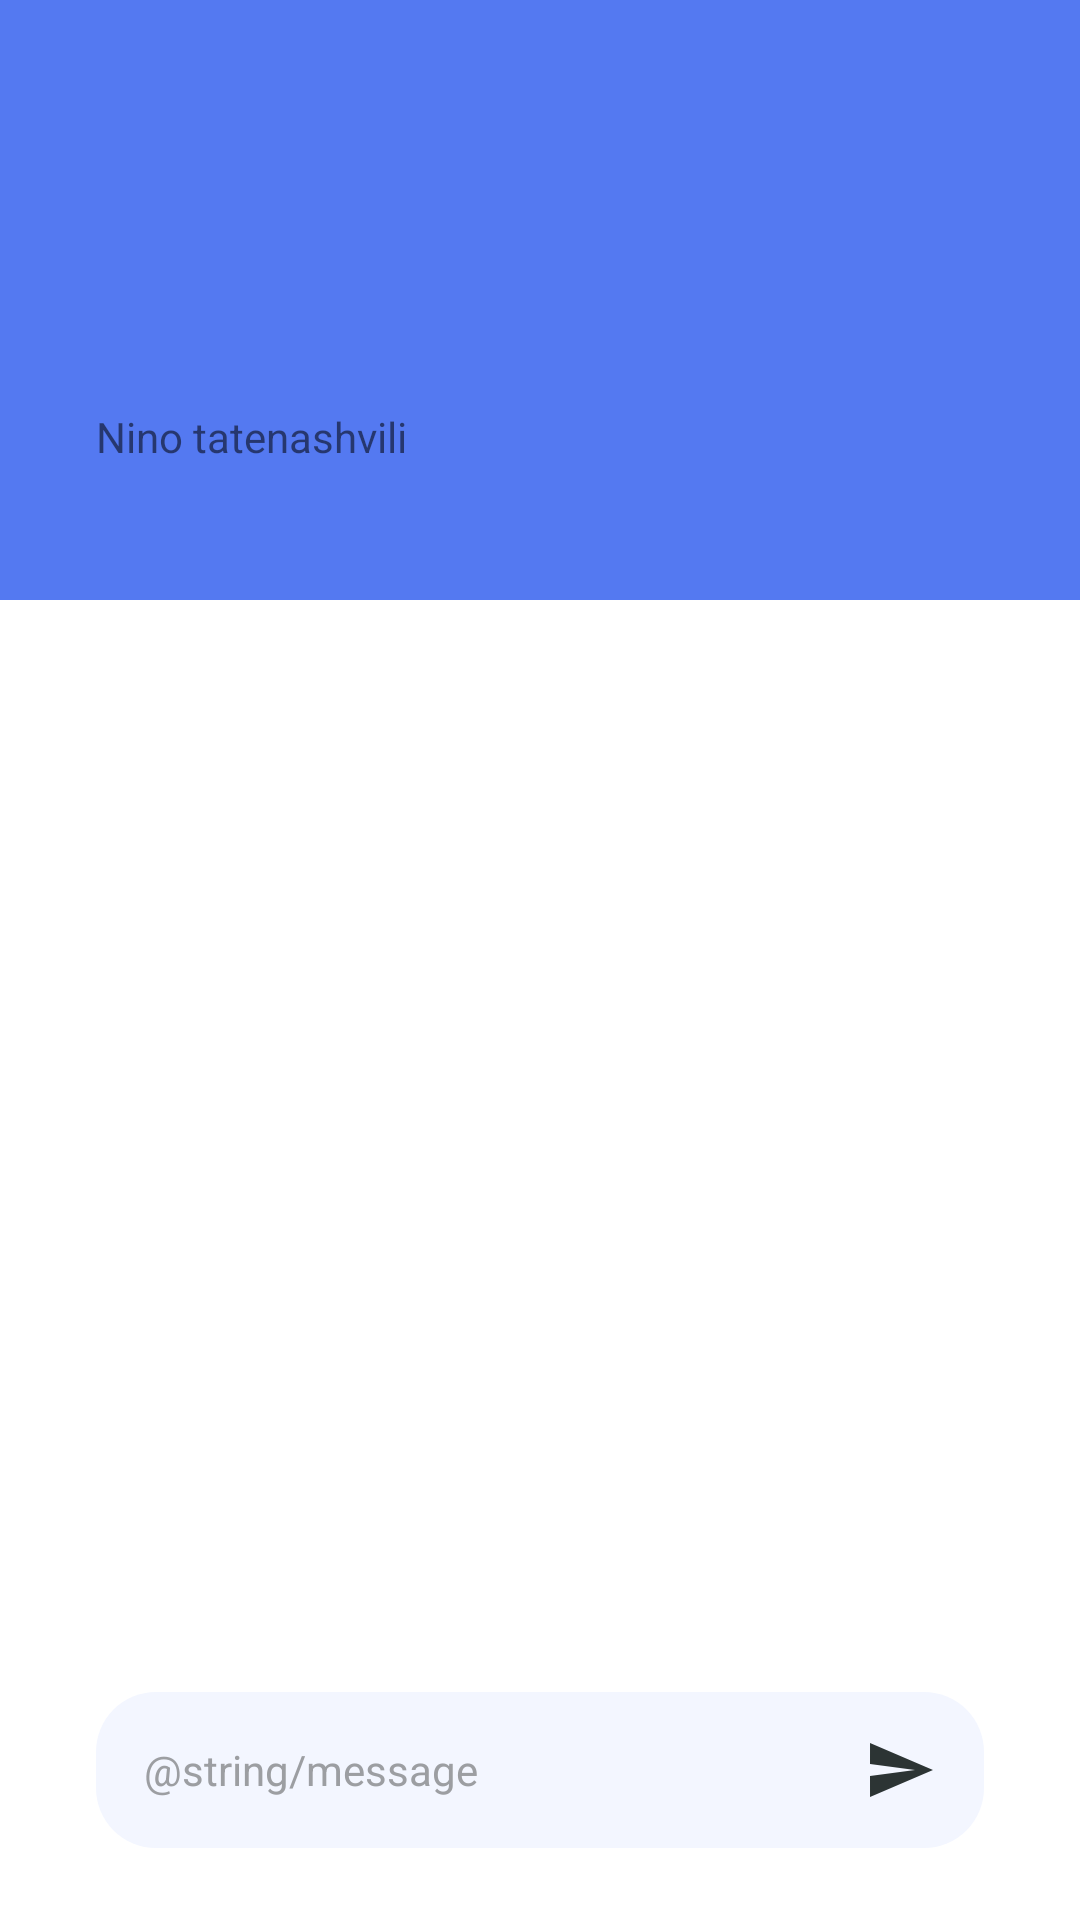

Produce the Android XML layout that renders to this screen, including the resource entries it uses.
<!-- AndroidManifest.xml: application theme Theme.MessengerApp -->
<!-- res/layout/activity_chat.xml -->
<?xml version="1.0" encoding="utf-8"?>
<androidx.coordinatorlayout.widget.CoordinatorLayout xmlns:android="http://schemas.android.com/apk/res/android"
    xmlns:app="http://schemas.android.com/apk/res-auto"
    xmlns:tools="http://schemas.android.com/tools"
    android:layout_width="match_parent"
    android:layout_height="match_parent"
    tools:context=".chat.ChatActivity">


    <com.google.android.material.appbar.AppBarLayout
        android:layout_width="match_parent"
        android:layout_height="200dp"
        android:fitsSystemWindows="true">

        <com.google.android.material.appbar.CollapsingToolbarLayout
            android:id="@+id/collapsing_toolbar"
            android:layout_width="match_parent"
            android:layout_height="match_parent"
            app:layout_scrollFlags="scroll|snap|exitUntilCollapsed"
            android:fitsSystemWindows="true">

            <androidx.appcompat.widget.Toolbar
                android:id="@+id/toolBar"
                android:layout_width="match_parent"
                android:layout_height="70dp"
                android:layout_gravity="bottom"
                app:layout_collapseMode="pin">

                <androidx.constraintlayout.widget.ConstraintLayout
                    android:layout_width="match_parent"
                    android:layout_height="wrap_content">

                    <TextView
                        android:id="@+id/main_search"
                        android:layout_width="match_parent"
                        android:layout_height="58dp"
                        android:layout_marginStart="16dp"
                        android:text="Nino tatenashvili"
                        android:textSize="@dimen/large_text_size"
                        app:layout_constraintStart_toStartOf="parent"
                        app:layout_constraintTop_toTopOf="parent" />
                </androidx.constraintlayout.widget.ConstraintLayout>


            </androidx.appcompat.widget.Toolbar>

        </com.google.android.material.appbar.CollapsingToolbarLayout>
    </com.google.android.material.appbar.AppBarLayout>



    <androidx.recyclerview.widget.RecyclerView
        android:id="@+id/chat_recycler_view"
        android:layout_width="match_parent"
        android:layout_height="match_parent"
        android:paddingBottom="86dp"
        app:layoutManager="androidx.recyclerview.widget.LinearLayoutManager"
        app:layout_behavior="@string/appbar_scrolling_view_behavior"
        tools:itemCount="20"
        tools:listitem="@layout/received_message_item" />

    <androidx.constraintlayout.widget.ConstraintLayout
        android:layout_width="match_parent"
        android:background="@color/white"
        android:layout_height="wrap_content"
        android:layout_gravity="bottom">

        <EditText
            android:id="@+id/message_input"
            style="@style/filled_edit_text"
            android:layout_width="match_parent"
            android:layout_height="52dp"
            android:layout_marginBottom="24dp"
            android:hint="@string/message"
            android:textSize="@dimen/normal_text_size"
            android:textAlignment="gravity"
            android:padding="16dp"
            android:background="@drawable/edit_text_background"
            app:layout_constraintBottom_toBottomOf="parent"
            app:layout_constraintEnd_toEndOf="parent"
            app:layout_constraintStart_toStartOf="parent">



        </EditText>

        <ImageView
            android:id="@+id/send_btn"
            android:layout_width="wrap_content"
            android:layout_height="wrap_content"
            android:layout_marginEnd="16dp"
            android:onClick="sendMessage"
            app:layout_constraintBottom_toBottomOf="@+id/message_input"
            app:layout_constraintEnd_toEndOf="@+id/message_input"
            app:layout_constraintTop_toTopOf="@+id/message_input"
            app:srcCompat="@drawable/ic_baseline_send_24" />
    </androidx.constraintlayout.widget.ConstraintLayout>


</androidx.coordinatorlayout.widget.CoordinatorLayout>
<!-- res/layout/received_message_item.xml (included above) -->
<?xml version="1.0" encoding="utf-8"?>
<androidx.constraintlayout.widget.ConstraintLayout xmlns:android="http://schemas.android.com/apk/res/android"
    xmlns:app="http://schemas.android.com/apk/res-auto"
    xmlns:tools="http://schemas.android.com/tools"
    android:layout_width="match_parent"
    android:layout_height="wrap_content"
    android:layout_margin="16dp">

    <TextView
        android:id="@+id/textView6"
        android:layout_width="wrap_content"
        android:layout_height="wrap_content"
        android:background="@drawable/received_message_shape"
        android:maxWidth="250dp"
        android:padding="20dp"
        android:text="გამარჯობა, ლევან, რატო გადაყევი ლოლის თამაშს მთელი დღე.. მომეხმარე ანდროიდში :("
        android:textSize="@dimen/normal_text_size"
        app:layout_constraintBottom_toBottomOf="parent"
        app:layout_constraintEnd_toStartOf="@+id/textView7"
        app:layout_constraintStart_toStartOf="parent"
        app:layout_constraintTop_toTopOf="parent" />

    <TextView
        android:id="@+id/textView7"
        android:layout_width="wrap_content"
        android:layout_height="wrap_content"
        android:layout_marginEnd="16dp"
        android:text="12:15"
        android:textColor="@color/light_grey"
        app:layout_constraintBottom_toBottomOf="parent"
        app:layout_constraintEnd_toEndOf="parent"
        app:layout_constraintTop_toTopOf="parent" />

</androidx.constraintlayout.widget.ConstraintLayout>
<!-- resources referenced by this layout -->
<resources>
  <color name="light_grey">#a8adbf</color>
  <color name="white">#FFFFFFFF</color>
  <dimen name="normal_text_size">14sp</dimen>
  <!-- drawable edit_text_background (drawable) -->
  <?xml version="1.0" encoding="utf-8"?>
  <shape xmlns:android="http://schemas.android.com/apk/res/android"
      android:shape="rectangle">
  
      <solid android:color="@color/edit_text_background"/>
  
  
      <corners android:radius="20dp" />
  
  </shape>
  <!-- drawable ic_baseline_send_24 (drawable) -->
  <vector android:autoMirrored="true" android:height="24dp"
      android:tint="#2C3434" android:viewportHeight="24"
      android:viewportWidth="24" android:width="24dp" xmlns:android="http://schemas.android.com/apk/res/android">
      <path android:fillColor="@android:color/white" android:pathData="M2.01,21L23,12 2.01,3 2,10l15,2 -15,2z"/>
  </vector>
  <!-- drawable received_message_shape (drawable) -->
  <?xml version="1.0" encoding="utf-8"?>
  <shape xmlns:android="http://schemas.android.com/apk/res/android"
      android:shape="rectangle">
  
      <solid android:color="@color/received_message_background"/>
  
  
      <corners android:radius="40dp" android:bottomLeftRadius="0dp"/>
  
  </shape>
  <style name="filled_edit_text" parent="Widget.MaterialComponents.TextInputLayout.OutlinedBox">
          <item name="android:padding">@dimen/edit_text_padding</item>
          <item name="android:layout_marginEnd">@dimen/edit_text_margin</item>
          <item name="android:layout_marginStart">@dimen/edit_text_margin</item>
          <item name="android:textAlignment">center</item>
          <item name="android:textSize">@dimen/edit_text_text_size</item>
          <item name="android:textColorHint">@color/edit_text_hint_color</item>
      </style>
  <style name="Theme.MessengerApp" parent="Theme.MaterialComponents.DayNight.NoActionBar">
          
          <item name="colorPrimary">@color/primary_color</item>
          <item name="colorPrimaryVariant">@color/primary_color</item>
          <item name="colorOnPrimary">@color/white</item>
          
          <item name="colorSecondary">@color/primary_color</item>
          <item name="colorSecondaryVariant">@color/teal_700</item>
          <item name="colorOnSecondary">@color/black</item>
          
          <item name="android:statusBarColor" tools:targetApi="l">?attr/colorPrimaryVariant</item>
          
      </style>
  <color name="edit_text_background">#f3f6ff</color>
  <color name="received_message_background">#f4f6ff</color>
  <dimen name="edit_text_padding">11dp</dimen>
  <dimen name="edit_text_margin">32dp</dimen>
  <dimen name="edit_text_text_size">20sp</dimen>
  <color name="edit_text_hint_color">#9c9ea2</color>
  <color name="primary_color">#5479f1</color>
  <color name="teal_700">#FF018786</color>
  <color name="black">#FF000000</color>
</resources>
